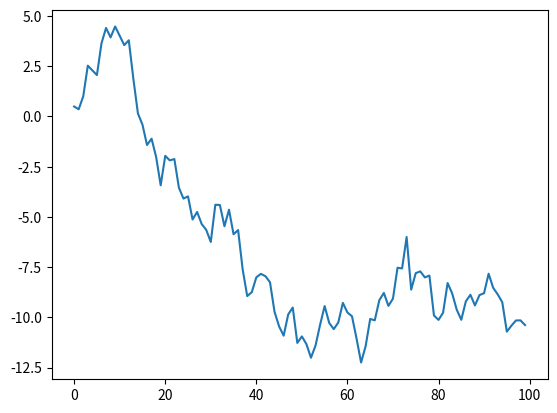
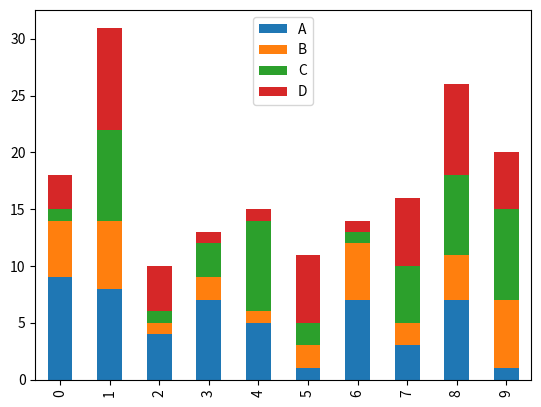
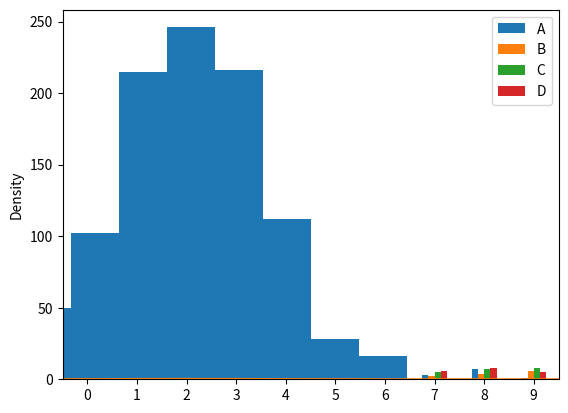
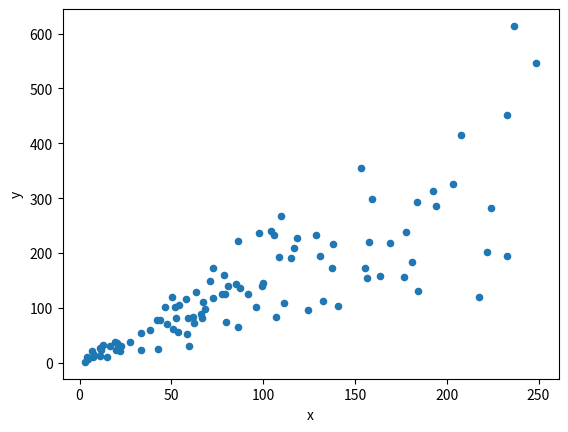
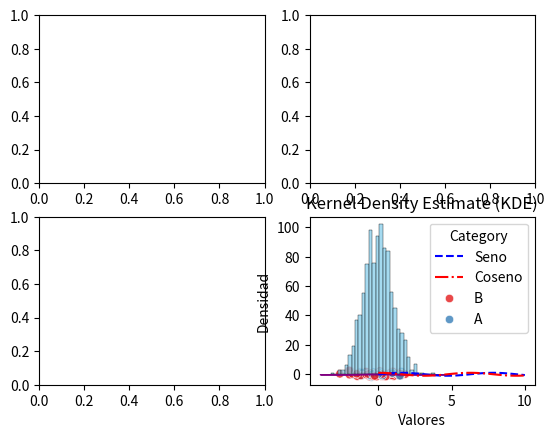
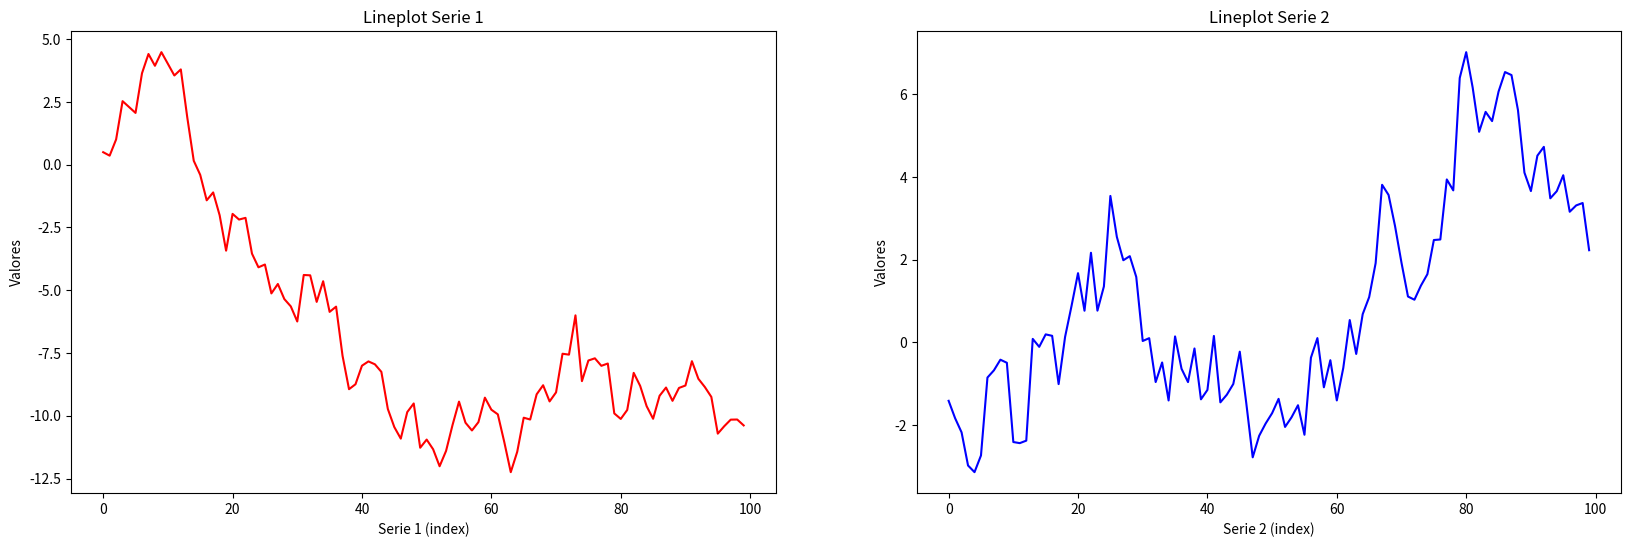
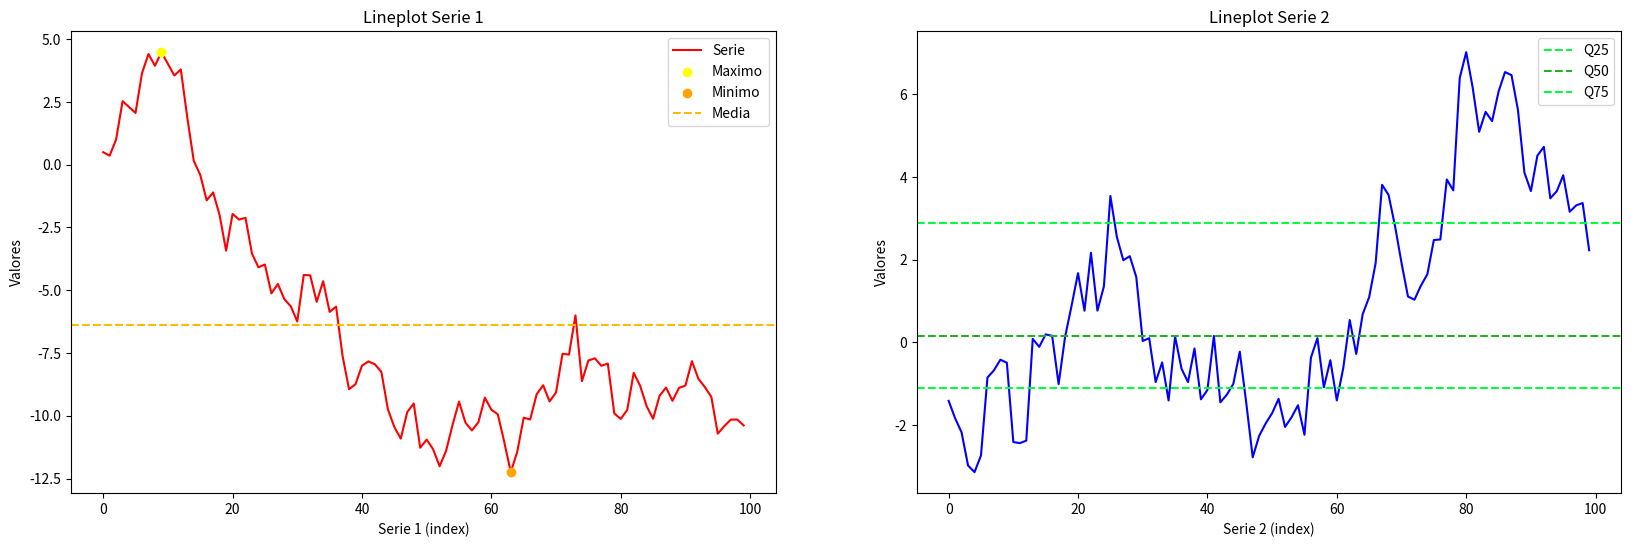
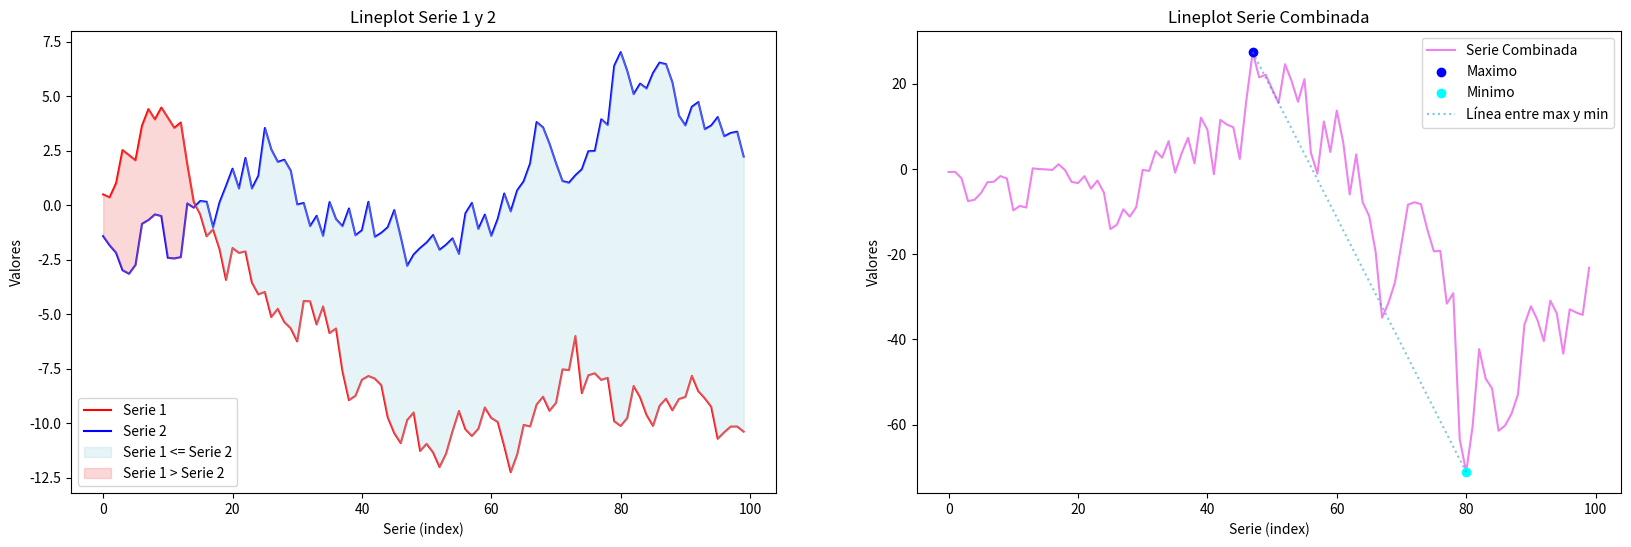
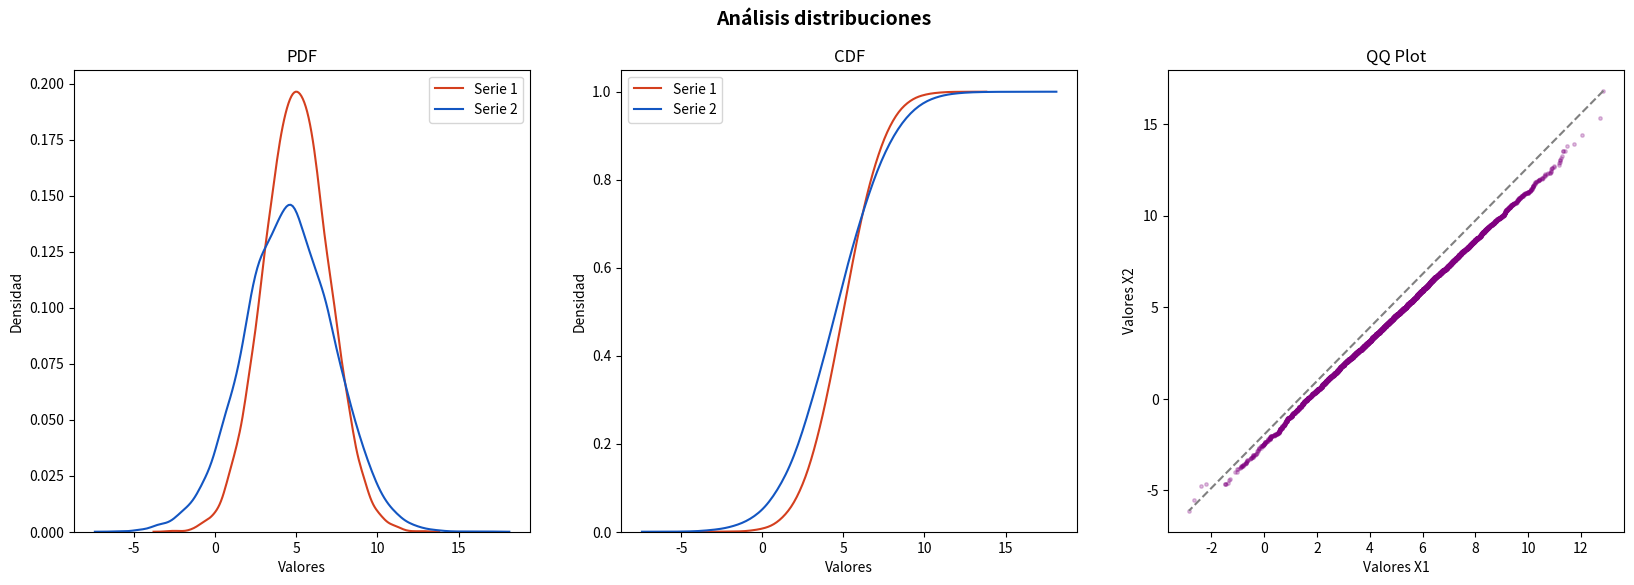
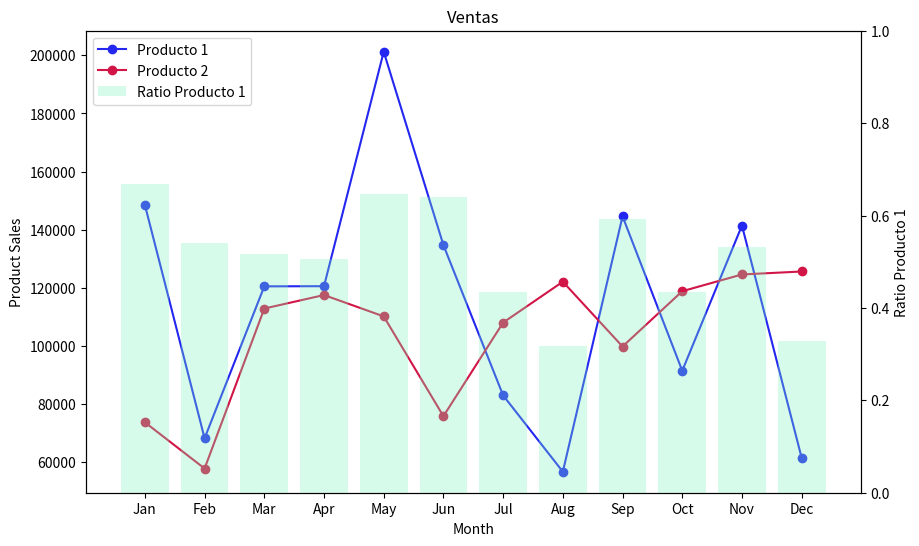

These figures' Python source, in order: (Note: this script raises an exception after producing the figures.)
### Imports ###
import pandas as pd
import numpy as np

# Generar puntos aleatorios
np.random.seed(42)
num_points = 100
random_data = np.cumsum(np.random.randn(num_points))

# Generar la pd.Series
data = pd.Series(random_data)

# Graficar usando el método .plot()
data.plot(kind='line')

num_points = 10
categorias = ['A', 'B', 'C', 'D']
random_data = np.random.randint(1, 10, size=(num_points, len(categorias)))

data = pd.DataFrame(random_data, columns=categorias)
data.plot(kind='bar', stacked=True)

data.plot(kind='bar')

num_points = 1000
random_data = np.random.normal(2, 1.5, size = num_points)

# Generar la pd.Series
data = pd.Series(random_data)

# Graficar usando el método .plot()
data.plot(kind='hist')

num_points = 1000
random_data = np.random.normal(2, 1.5, size = num_points)

# Generar la pd.Series
data = pd.Series(random_data)

# Graficar usando el método .plot()
data.plot(kind='kde')

num_points = 100
data_x = np.random.randint(1, 200, size=num_points) * np.random.normal(1, 0.2, size=num_points)
data_y = np.random.randint(-10, 10, size=num_points) + data_x * np.random.normal(1.5, 0.5, size=num_points) 

data = pd.DataFrame(data = {'x': data_x, 'y': data_y})

data.plot(kind='scatter', x='x', y='y')

import matplotlib.pyplot as plt

# alternativamente, usar: from matplotlib import pyplot as plt

fig = plt.figure(figsize=(9, 6)) # figsize le cambia el tamaño

# Creación de ejes usando add_axes()
ax = fig.add_axes([0.1, 0.1, 0.8, 0.8])  # [left, bottom, width, height]

fig, axes = plt.subplots(nrows=2, ncols=2)

import seaborn as sns

# Genero data
x = np.linspace(0, 10, 100)
y1 = np.sin(x)
y2 = np.cos(x)

# Creo las líneas usando Seaborn
sns.lineplot(x=x, y=y1, label='Seno', color='blue', linestyle='--')
sns.lineplot(x=x, y=y2, label='Coseno', color='red', linestyle='-.')

# Títulos y leyendas
plt.title('Sine and Cosine Functions')
plt.xlabel('x')
plt.ylabel('y')

plt.legend()

plt.show()

# Genero data
np.random.seed(42)
x = np.random.normal(0, 1, 100)
y = np.random.normal(0, 1, 100)
category = np.random.choice(['A', 'B'], 100)

# Creo DataFrame
df = pd.DataFrame({'X': x, 'Y': y, 'Category': category})

# Scatter plot con Seaborn
sns.scatterplot(data=df, x='X', y='Y', hue='Category', palette='Set1', alpha=0.8)

plt.title('Scatter Plot')
plt.xlabel('X')
plt.ylabel('Y')

plt.show()

# Genero data
np.random.seed(42)
data = np.random.normal(0, 1, 1000)

# Histograma usando Seaborn
sns.histplot(data, bins=30, color='skyblue')

plt.title('Histograma')
plt.xlabel('Valores')
plt.ylabel('Frecuencia')

plt.show()

# Genero data
np.random.seed(42)
data = np.random.normal(0, 1, 1000)

# KDE plot con Seaborn
sns.kdeplot(data, color='purple', fill=True)

plt.title('Kernel Density Estimate (KDE)')
plt.xlabel('Valores')
plt.ylabel('Densidad')

plt.show()

# Generar puntos aleatorios
np.random.seed(42)
num_points = 100
random_data_1 = np.cumsum(np.random.randn(num_points))
random_data_2 = np.cumsum(np.random.randn(num_points))

# Generar la pd.Series
serie_1 = pd.Series(random_data_1)
serie_2 = pd.Series(random_data_2)

# Genero la estructura para los gráficos
fig, axes = plt.subplots(1,2, figsize=(20,6))

# Grafico la primer serie
axes[0].plot(serie_1, c = 'red')
# Defino el título y los nombres de los ejes
axes[0].set_title('Lineplot Serie 1')
axes[0].set_xlabel('Serie 1 (index)')
axes[0].set_ylabel('Valores')

# Grafico la segunda serie
axes[1].plot(serie_2, c = 'blue')
axes[1].set_title('Lineplot Serie 2')
axes[1].set_xlabel('Serie 2 (index)')
axes[1].set_ylabel('Valores')

plt.show()


# Genero la estructura para los gráficos
fig, axes = plt.subplots(1,2, figsize=(20,6))

###########################
# Gráfico izquierda
###########################

# Grafico la primer serie
axes[0].plot(serie_1, c = 'red', zorder = 0, label = 'Serie')

# Calculo el máximo y mínimo de la serie; los localizo en el gráfico

x_max = serie_1.idxmax()
y_max = serie_1[x_max]

axes[0].scatter(x_max, y_max, c = 'yellow', zorder = 10, label = 'Maximo')

x_min = serie_1.idxmin()
y_min = serie_1[x_min]

axes[0].scatter(x_min, y_min, c = 'orange', zorder = 10, label = 'Minimo')

# Calculo la media de la serie y la localizo en el gráfico
mean = serie_1.mean()

axes[0].axhline(mean, linestyle='--', label = 'Media', c= '#fcba03')

# Grafico las labels de cada elemento
axes[0].legend()

# Defino el título y los nombres de los ejes
axes[0].set_title('Lineplot Serie 1')
axes[0].set_xlabel('Serie 1 (index)')
axes[0].set_ylabel('Valores')

###########################
# Gráfico derecha
###########################

# Grafico la segunda serie
axes[1].plot(serie_2, c = 'blue')

axes[1].set_title('Lineplot Serie 2')
axes[1].set_xlabel('Serie 2 (index)')
axes[1].set_ylabel('Valores')

# Calculo percentiles y los localizo en el gráfico

q25, q50, q75 = serie_2.quantile([0.25, 0.50, 0.75])

axes[1].axhline(q25, linestyle='--', label = 'Q25', c= '#03fc3d')
axes[1].axhline(q50, linestyle='--', label = 'Q50', c= '#26b021')
axes[1].axhline(q75, linestyle='--', label = 'Q75', c= '#03fc3d')

# Grafico las labels de cada elemento
axes[1].legend()

plt.show()

# Genero la estructura para los gráficos
fig, axes = plt.subplots(1,2, figsize=(20,6))

###########################
# Gráfico izquierda
###########################

# Grafico la primer serie
axes[0].plot(serie_1, c = 'red', zorder = 0, label = 'Serie 1')
axes[0].plot(serie_2, c = 'blue', zorder = 0, label = 'Serie 2')


# Fill between the series
x = range(0, num_points) # --> variable auxliar
axes[0].fill_between(x, serie_1, serie_2,
                     where=(serie_1 <= serie_2),
                     color='lightblue',
                     interpolate=True,
                     alpha=0.3,
                     label='Serie 1 <= Serie 2')
axes[0].fill_between(x, serie_1, serie_2,
                     where=(serie_1 > serie_2),
                     color='lightcoral',
                     interpolate=True,
                     alpha=0.3,
                     label='Serie 1 > Serie 2')

# Grafico las labels de cada elemento
axes[0].legend()


# Defino el título y los nombres de los ejes
axes[0].set_title('Lineplot Serie 1 y 2')
axes[0].set_xlabel('Serie (index)')
axes[0].set_ylabel('Valores')

###########################
# Gráfico derecha
###########################

serie_mult = serie_1 * serie_2

axes[1].plot(serie_mult, c = 'violet', zorder = 0, label = 'Serie Combinada')

# Calculo max y min de la nueva serie
x_max = serie_mult.idxmax()
y_max = serie_mult[x_max]

axes[1].scatter(x_max, y_max, c = 'blue', zorder = 10, label = 'Maximo')

x_min = serie_mult.idxmin()
y_min = serie_mult[x_min]

axes[1].scatter(x_min, y_min, c = 'cyan', zorder = 10, label = 'Minimo')

axes[1].plot((x_max, x_min), (y_max, y_min), c = '#1a9cc4', alpha = 0.55, linestyle = 'dotted', label='Línea entre max y min', zorder = 20)

axes[1].set_title('Lineplot Serie Combinada')
axes[1].set_xlabel('Serie (index)')
axes[1].set_ylabel('Valores')

# Grafico las labels de cada elemento
axes[1].legend()

plt.show()

x1 = np.random.normal(loc=5, scale=2, size=10000)
x2 = np.random.normal(loc=4.5, scale=2.75, size=10000)

fig, axes = plt.subplots(1, 3, figsize=(20, 6))
plt.suptitle('Análisis distribuciones', fontsize = 14, weight='bold')

######################
# Gráfico 1
######################
sns.kdeplot(x1, c = '#d43f1e', ax = axes[0], label='Serie 1')
sns.kdeplot(x2, c = '#1356c2', ax = axes[0], label='Serie 2')

axes[0].set_title('PDF')
axes[0].set_xlabel('Valores')
axes[0].set_ylabel('Densidad')

axes[0].legend()

######################
# Gráfico 2
######################
sns.kdeplot(x1, c = '#d43f1e', cumulative=True,  ax = axes[1], label='Serie 1')
sns.kdeplot(x2, c = '#1356c2', cumulative=True, ax = axes[1], label='Serie 2')

axes[1].set_title('CDF')
axes[1].set_xlabel('Valores')
axes[1].set_ylabel('Densidad')

axes[1].legend()

######################
# Gráfico 3
######################

# Genero variables auxiliares para el gráfico

# Distribuciones ordenadas ascendentemente
sorted_x1 = sorted(x1)
sorted_x2 = sorted(x2)

# Calculo los valores máximos y mínimos
x1_max = x1.max()
x1_min = x1.min()

x2_max = x2.max()
x2_min = x2.min()

axes[2].scatter(sorted_x1, sorted_x2, zorder = 0, s = 6, alpha = 0.25, c='purple')
axes[2].plot((x1_max, x1_min), (x2_max, x2_min), c = 'gray', zorder = 10, linestyle='--')

axes[2].set_title('QQ Plot')
axes[2].set_xlabel('Valores X1')
axes[2].set_ylabel('Valores X2')

plt.show()

# Generar datos
months = np.arange(1, 13)

product1_sales = np.random.randint(2500, 5000, size=12)
product2_sales = np.random.randint(2500, 5000, size=12)

product1_price = np.random.normal(28, 4, size=12)
product2_price = np.random.normal(28, 5, size=12)

product1 = (product1_sales * product1_price).astype(int)
product2 = (product2_sales * product2_price).astype(int)

# Crear figura y eje principal
plt.figure(figsize=(10, 6))
ax1 = plt.subplot()

# Plot producto 1
ax1.plot(months, product1, color='#2427f0', marker='o', label='Producto 1')
ax1.plot(months, product2, color='#d11547', marker='o', label='Producto 2')

ax1.set_xlabel('Month')
ax1.set_ylabel('Product Sales')
ax1.tick_params(axis='y')

# Crear eje secundario
ax2 = ax1.twinx()
ax2.set_ylim(0, 1)

# Calcular el ratio de producto 1 sobre el total
product1_ratio = product1 / (product1 + product2)

# Gráfico de barras para el ratio
ax2.bar(months, product1_ratio, color='#7cf2bb', alpha=0.3, label='Ratio Producto 1')

# Set x-axis ticks y labels
ax1.set_xticks(months)
ax1.set_xticklabels(['Jan', 'Feb', 'Mar', 'Apr', 'May', 'Jun', 'Jul', 'Aug', 'Sep', 'Oct', 'Nov', 'Dec'])

ax2.set_ylabel('Ratio Producto 1')

# Legend
lines1, labels1 = ax1.get_legend_handles_labels()
lines2, labels2 = ax2.get_legend_handles_labels()
ax1.legend(lines1 + lines2, labels1 + labels2, loc='upper left')

# Titulo
plt.title('Ventas')

plt.show()

class_0_data = pd.DataFrame({
    'Clase': np.zeros(num_samples),
    'X': np.random.normal(0, 3, num_samples),
    'y': np.random.normal(0, 3, num_samples)
})

class_1_data = pd.DataFrame({
    'Clase': np.ones(num_samples),
    'X': np.random.normal(5, 5, num_samples),
    'y': np.random.normal(5, 5, num_samples)
})

class_2_data = pd.DataFrame({
    'Clase': np.ones(num_samples) * 2,
    'X': np.random.normal(-3, 2, num_samples),
    'y': np.random.normal(3, 3, num_samples)
})

class_3_data = pd.DataFrame({
    'Clase': np.ones(num_samples) * 3,
    'X': np.random.normal(2, 4, num_samples),
    'y': np.random.normal(2.5, 4.5, num_samples)
})

# Concatenate dataframes for each class into a single dataframe
data = pd.concat([class_0_data, class_1_data, class_2_data, class_3_data])

num_cols = 2
num_rows = 2
fig, axes = plt.subplots(num_rows,num_cols, figsize=(10, 10))

for row in range(num_rows):

    for col in range(num_cols):

        ax = axes[row, col]
        class_idx = (row * num_cols + col)

        sns.scatterplot(data = data[data['Clase']==class_idx],
                        x = 'X', y = 'y',
                        color = sns.color_palette('pastel')[class_idx],
                        ax = ax)

        ax.set_title(f'Scatter Clase {class_idx}')
        ax.set_xlabel('X')
        ax.set_ylabel('y')

        